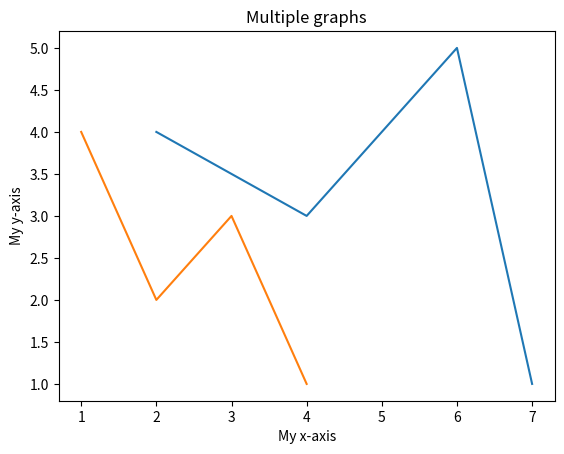

The script that saved this image:
#!/usr/bin/env python3

import matplotlib.pyplot as plt
import numpy as np

def main():
    plt.xlabel("My x-axis")
    plt.ylabel("My y-axis")
    plt.title("Multiple graphs")
    
    #a = np.array([2,4,6,7],[4,3,5,1])
    #b = np.array([1,2,3,4],[4,2,3,1])
    plt.plot([2,4,6,7], [4,3,5,1])
    plt.plot([1,2,3,4], [4,2,3,1])
    
    plt.show()
    
    pass

if __name__ == "__main__":
    main()
